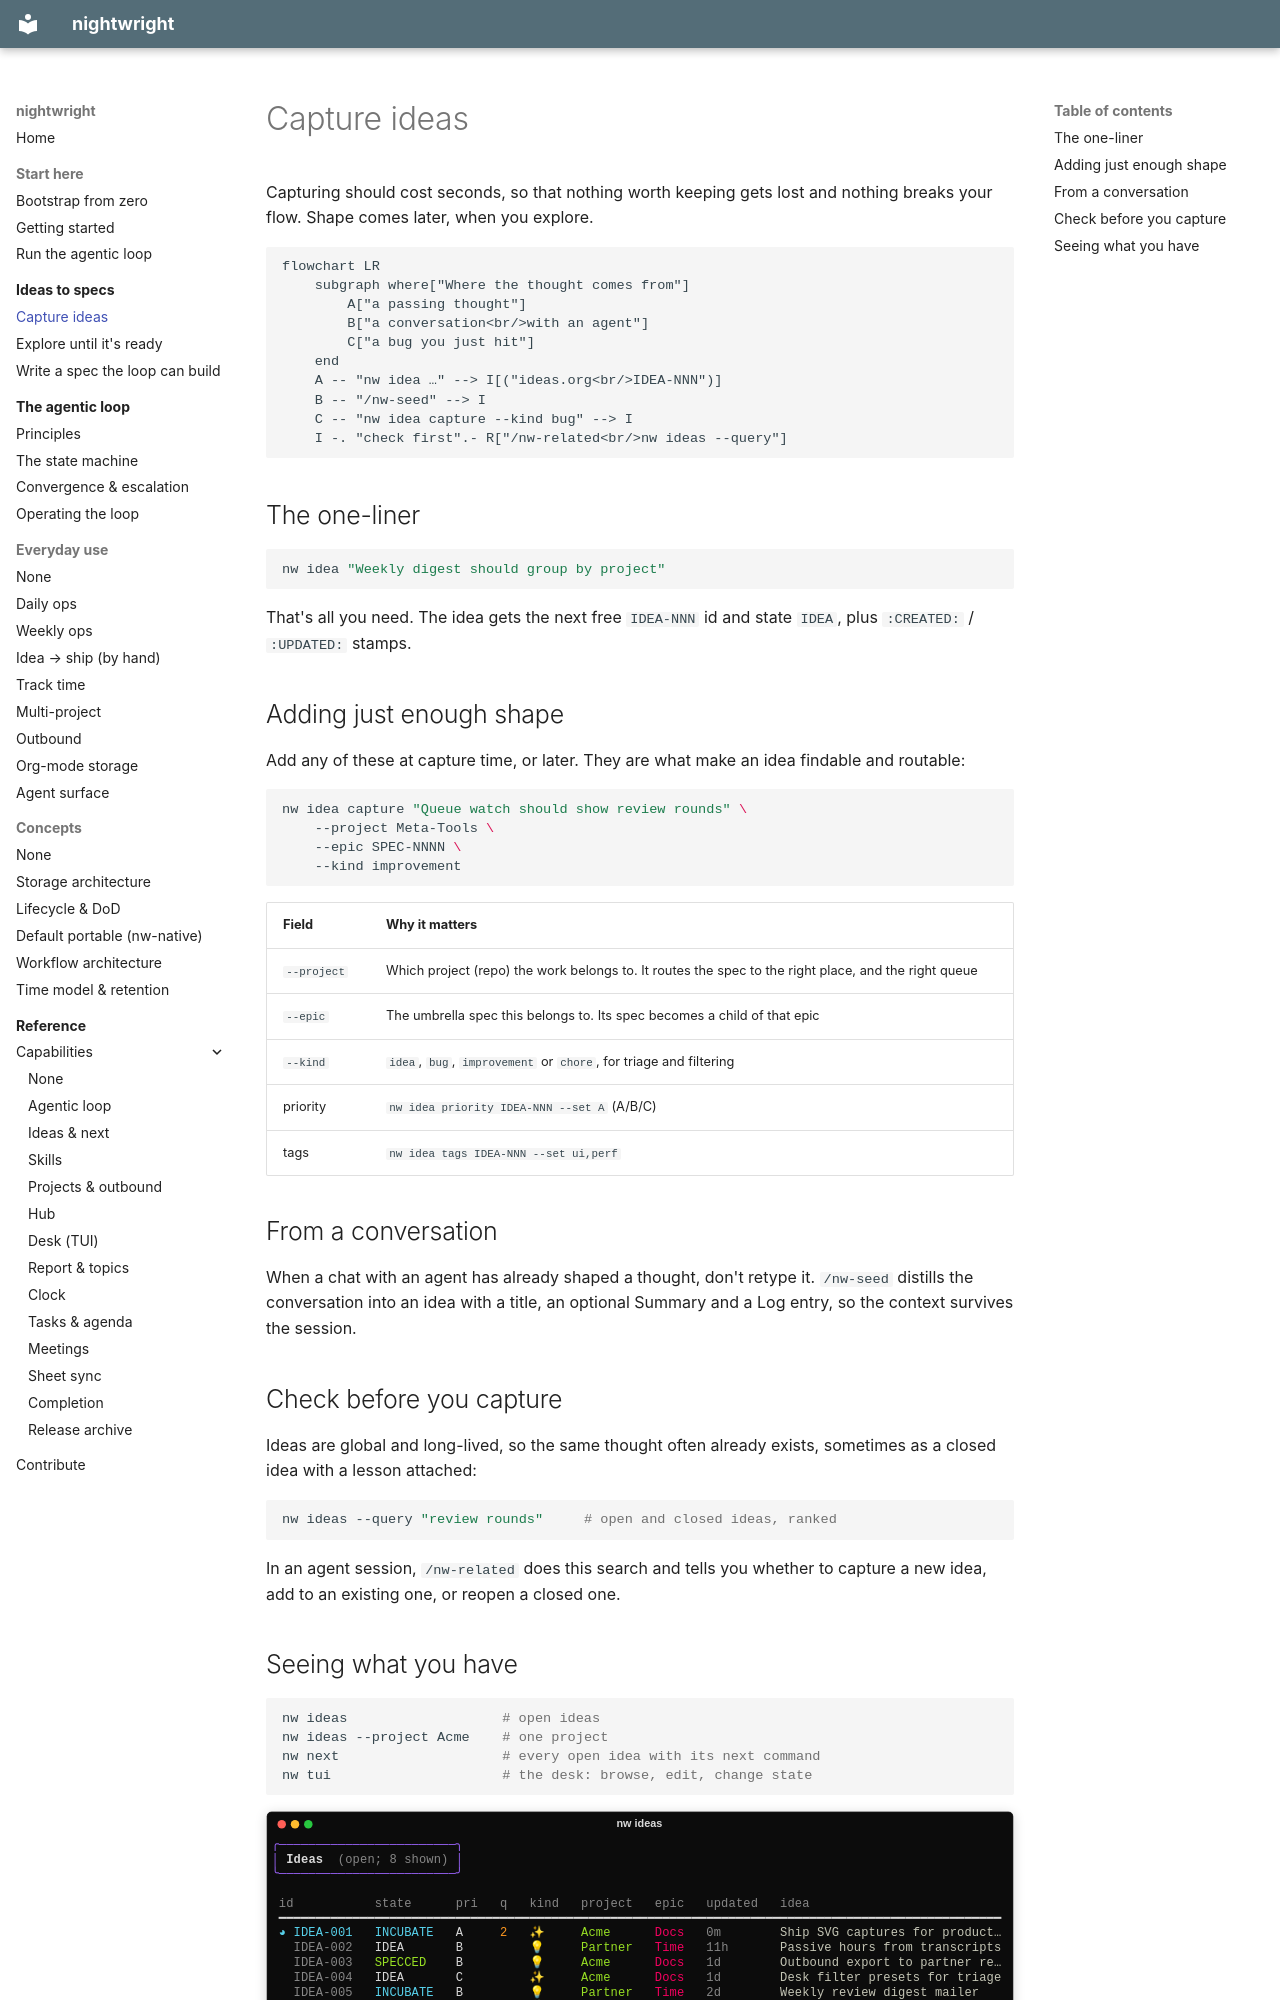

repository: brunosmmm/nightwright · page: ideas/capture/index.html · generator: mkdocs

# Capture ideas

Capturing should cost seconds, so that nothing worth keeping gets lost and nothing breaks
your flow. Shape comes later, when you explore.

```mermaid
flowchart LR
    subgraph where["Where the thought comes from"]
        A["a passing thought"]
        B["a conversation<br/>with an agent"]
        C["a bug you just hit"]
    end
    A -- "nw idea …" --> I[("ideas.org<br/>IDEA-NNN")]
    B -- "/nw-seed" --> I
    C -- "nw idea capture --kind bug" --> I
    I -. "check first".- R["/nw-related<br/>nw ideas --query"]
```

## The one-liner

```bash
nw idea "Weekly digest should group by project"
```

That's all you need. The idea gets the next free `IDEA-NNN` id and state `IDEA`, plus
`:CREATED:` / `:UPDATED:` stamps.

## Adding just enough shape

Add any of these at capture time, or later. They are what make an idea findable and
routable:

```bash
nw idea capture "Queue watch should show review rounds" \
    --project Meta-Tools \
    --epic SPEC-NNNN \
    --kind improvement
```

| Field | Why it matters |
|---|---|
| `--project` | Which project (repo) the work belongs to. It routes the spec to the right place, and the right queue |
| `--epic` | The umbrella spec this belongs to. Its spec becomes a child of that epic |
| `--kind` | `idea`, `bug`, `improvement` or `chore`, for triage and filtering |
| priority | `nw idea priority IDEA-NNN --set A` (A/B/C) |
| tags | `nw idea tags IDEA-NNN --set ui,perf` |

## From a conversation

When a chat with an agent has already shaped a thought, don't retype it. `/nw-seed`
distills the conversation into an idea with a title, an optional Summary and a Log entry,
so the context survives the session.

## Check before you capture

Ideas are global and long-lived, so the same thought often already exists, sometimes as a
closed idea with a lesson attached:

```bash
nw ideas --query "review rounds"     # open and closed ideas, ranked
```

In an agent session, `/nw-related` does this search and tells you whether to capture a new
idea, add to an existing one, or reopen a closed one.
